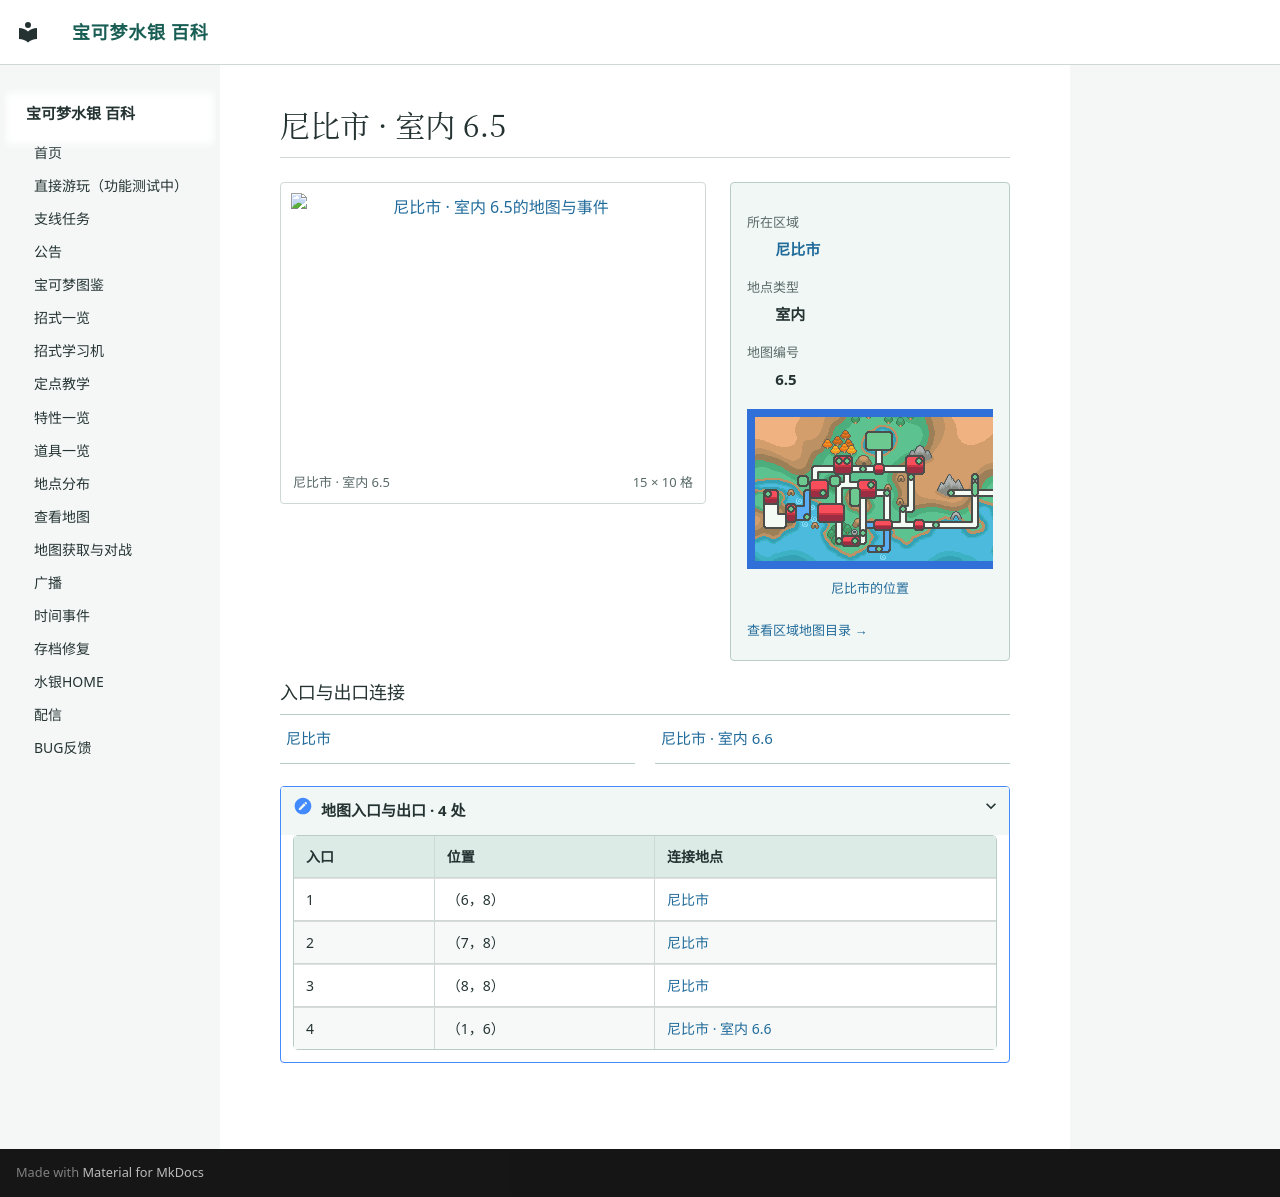

repository: Sum-Light/azoth-wiki · page: locations/map_6_5/index.html · generator: mkdocs

# 尼比市 · 室内 6.5

<!-- location-atlas:start -->

<div class="loc-profile" data-location-map="6.5">
<div class="loc-profile-layout">
<div class="loc-main-map">
<a class="loc-image-link" href="../../locations/atlas/maps/map_6_5.png" target="_blank" rel="noopener">
<img src="../../locations/atlas/maps/map_6_5.png" alt="尼比市 · 室内 6.5的地图与事件" loading="lazy" width="240" height="160"></a>
<div class="loc-map-caption"><span>尼比市 · 室内 6.5</span><span>15 × 10 格</span></div>
</div>
<aside class="loc-facts">
<dl><dt>所在区域</dt><dd><a href="../atlas/?sec=90">尼比市</a></dd><dt>地点类型</dt><dd>室内</dd><dt>地图编号</dt><dd>6.5</dd></dl>
<a class="loc-world-preview" href="../atlas/?sec=90" aria-label="尼比市在大地图上的位置">
<span class="loc-world-canvas"><img src="../worldmap.png" alt="世界地图" loading="lazy">
<span class="loc-world-mark" style="left:53.1196%;top:9.3375%;width:3.1258%;height:9.3750%"></span>
</span></a>
<a class="loc-world-label" href="../atlas/?sec=90">尼比市的位置</a>
<a class="loc-atlas-return" href="../atlas/?sec=90">查看区域地图目录 &rarr;</a>
</aside>
</div>
<h3>入口与出口连接</h3>
<nav class="loc-neighbors" aria-label="出入口连接地点">
<div><a href="../map_3_2/">尼比市</a></div>
<div><a href="../map_6_6/">尼比市 · 室内 6.6</a></div>
</nav>
<details class="loc-entrances"><summary>地图入口与出口 · 4 处</summary>
<div class="loc-table-scroll"><table><thead><tr><th>入口</th><th>位置</th><th>连接地点</th></tr></thead><tbody>
<tr><td>1</td><td>（6，8）</td><td><a href="../map_3_2/">尼比市</a></td></tr>
<tr><td>2</td><td>（7，8）</td><td><a href="../map_3_2/">尼比市</a></td></tr>
<tr><td>3</td><td>（8，8）</td><td><a href="../map_3_2/">尼比市</a></td></tr>
<tr><td>4</td><td>（1，6）</td><td><a href="../map_6_6/">尼比市 · 室内 6.6</a></td></tr>
</tbody></table></div></details>
</div>

<!-- location-atlas:end -->
